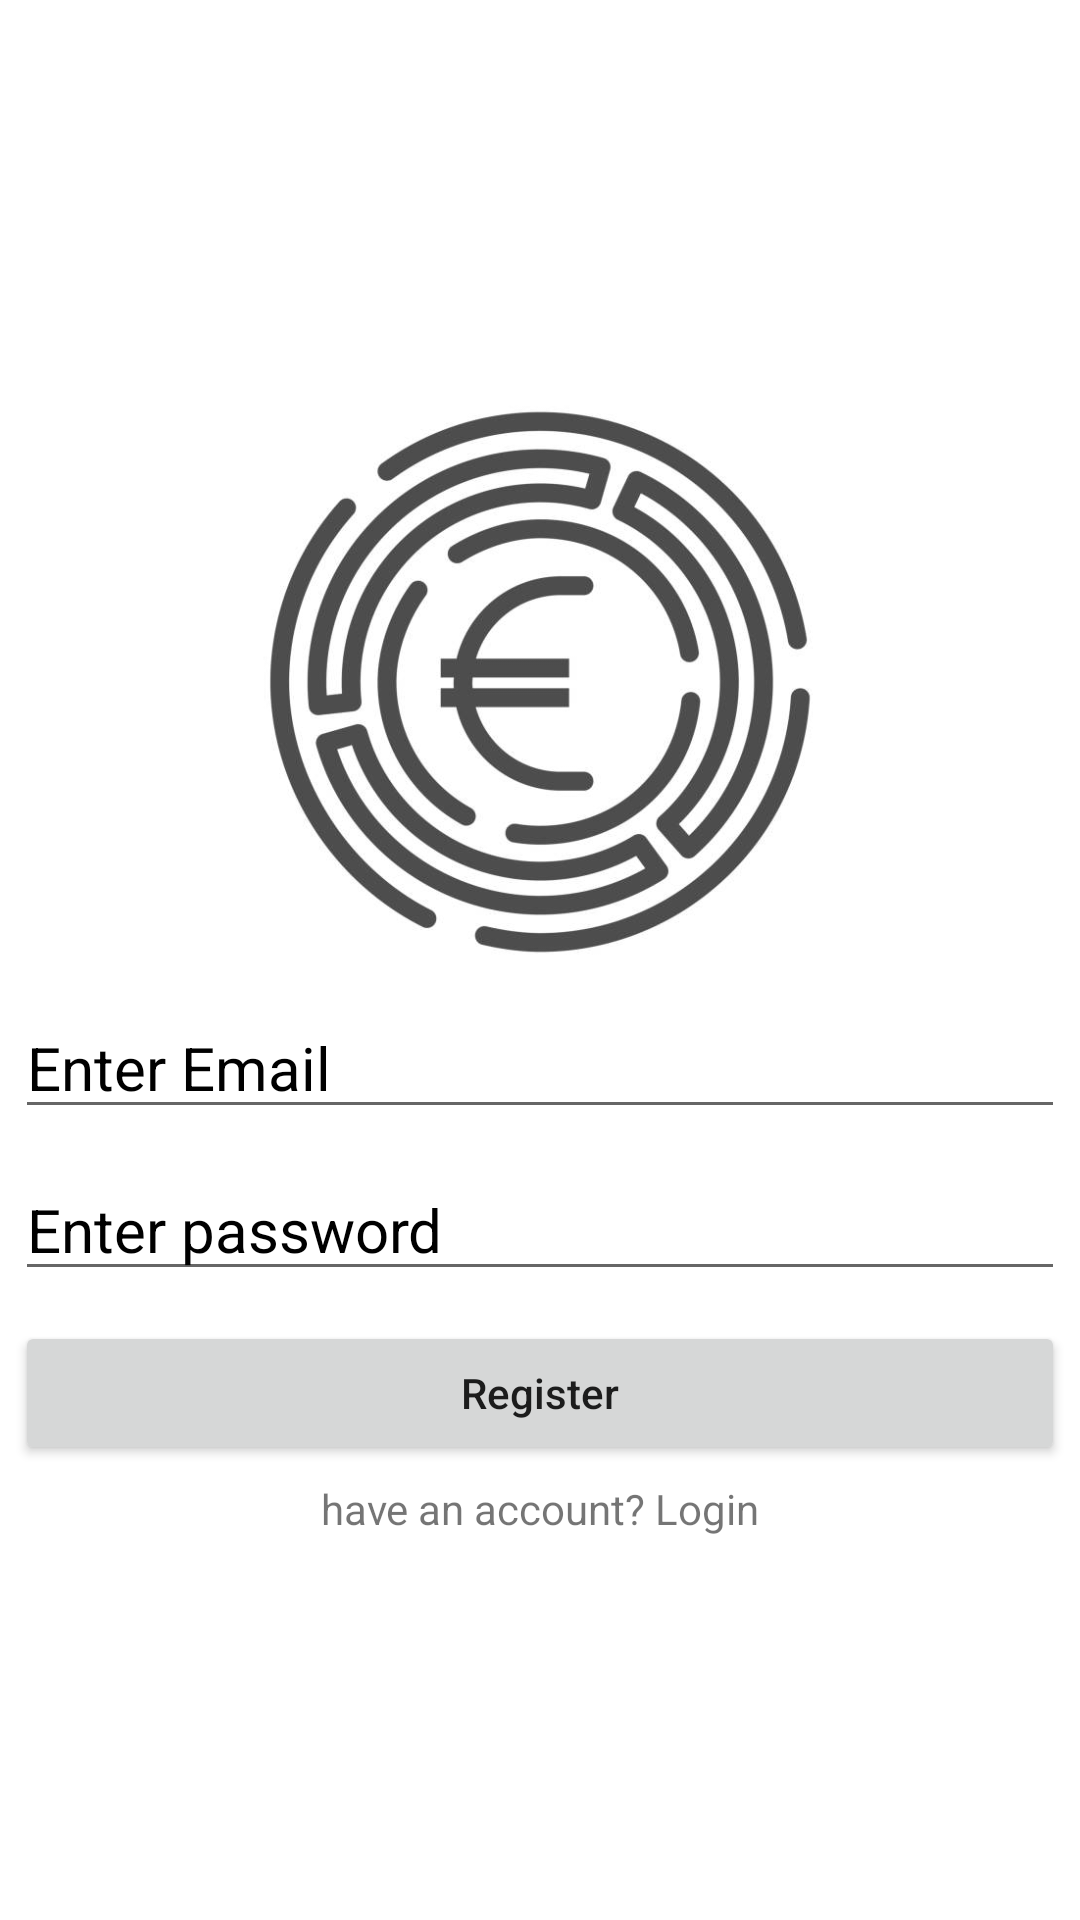

Layout XML and referenced resources for this Android screen:
<!-- AndroidManifest.xml: application theme Theme.MoneyBudget -->
<!-- res/layout/activity_registration.xml -->
<?xml version="1.0" encoding="utf-8"?>
<LinearLayout xmlns:android="http://schemas.android.com/apk/res/android"
    xmlns:app="http://schemas.android.com/apk/res-auto"
    xmlns:tools="http://schemas.android.com/tools"
    android:layout_width="match_parent"
    android:layout_height="match_parent"
    android:orientation="vertical"
    android:gravity="center"
    tools:context=".RegistrationActivity">

    <ImageView
        android:layout_width="200dp"
        android:layout_height="200dp"
        android:src="@drawable/applogo"/>

    <EditText
        android:id="@+id/email"
        android:layout_width="match_parent"
        android:layout_height="wrap_content"
        android:hint="Enter Email"
        android:textColor="#000"
        android:textSize="20sp"
        android:layout_margin="5dp"
        android:inputType="textEmailAddress"
        android:textColorHint="#000"
        />

    <EditText
        android:id="@+id/password"
        android:layout_width="match_parent"
        android:layout_height="wrap_content"
        android:hint="Enter password"
        android:textColor="#000"
        android:layout_margin="5dp"
        android:inputType="textPassword"
        android:textSize="20sp"
        android:textColorHint="#000"
        />

    <Button
        android:id="@+id/registerBtn"
        android:layout_width="match_parent"
        android:layout_height="wrap_content"
        android:textAllCaps="false"
        android:layout_margin="5dp"
        android:text="Register"/>

    <TextView
        android:id="@+id/registerQn"
        android:layout_width="match_parent"
        android:layout_height="wrap_content"
        android:text="have an account? Login"
        android:gravity="center"/>

</LinearLayout>
<!-- resources referenced by this layout -->
<resources>
  <!-- drawable applogo: png bitmap (drawable, 34206 bytes) -->
  <style name="Theme.MoneyBudget" parent="Theme.MaterialComponents.DayNight.DarkActionBar">
          
          <item name="colorPrimary">@color/black</item>
          <item name="colorPrimaryVariant">@color/purple_700</item>
          <item name="colorOnPrimary">@color/white</item>
          
          <item name="colorSecondary">@color/teal_200</item>
          <item name="colorSecondaryVariant">@color/teal_700</item>
          <item name="colorOnSecondary">@color/white</item>
          
          <item name="android:statusBarColor" tools:targetApi="l">?attr/colorPrimaryVariant</item>
          
      </style>
  <!-- not gathered from this repository: default colours our renderer supplied (Android Studio template values) -->
  <color name="purple_700">#FF3700B3</color>
  <color name="teal_200">#FF03DAC5</color>
  <color name="teal_700">#FF018786</color>
  <color name="black">#FF000000</color>
  <color name="white">#FFFFFFFF</color>
</resources>
